pico-8 play session: hold ← + tap ❎, after a click and taps of 🅾, ❎, 🅾+❎, 🅾 in the second before t = 0

[t = 1 s] hold ← ~1s, tap ❎ ~2×
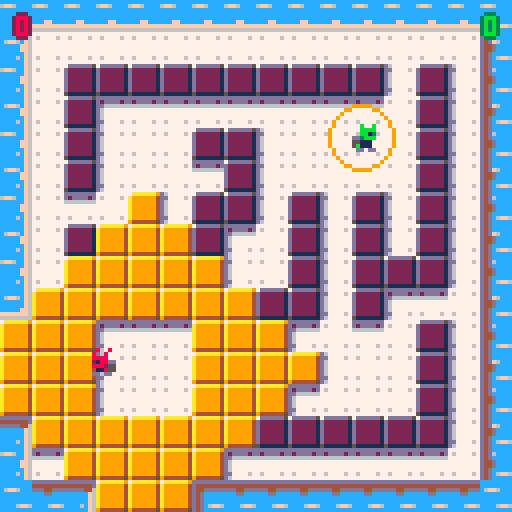
[t = 2 s] hold ← ~2s, tap ❎ ~4×
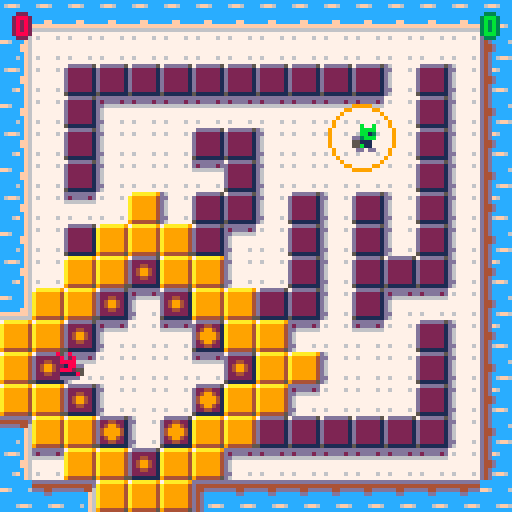
[t = 4 s] hold ← ~4s, tap ❎ ~7×
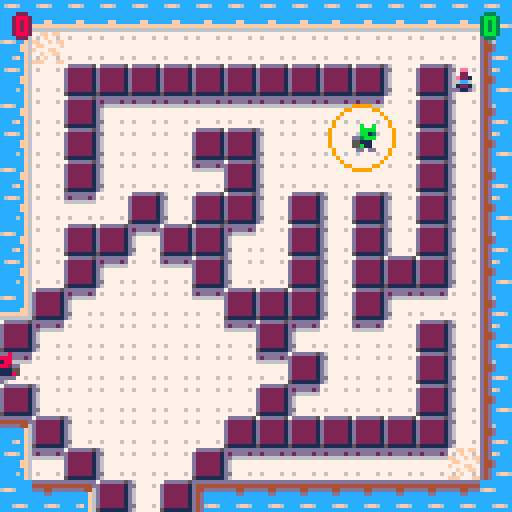
[t = 6 s] hold ← ~6s, tap ❎ ~10×
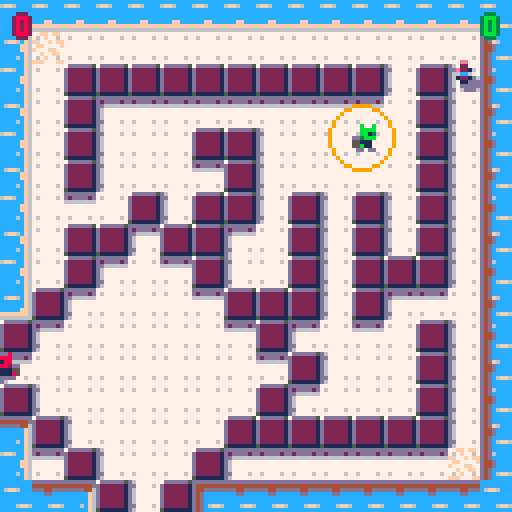
[t = 8 s] hold ← ~8s, tap ❎ ~14×
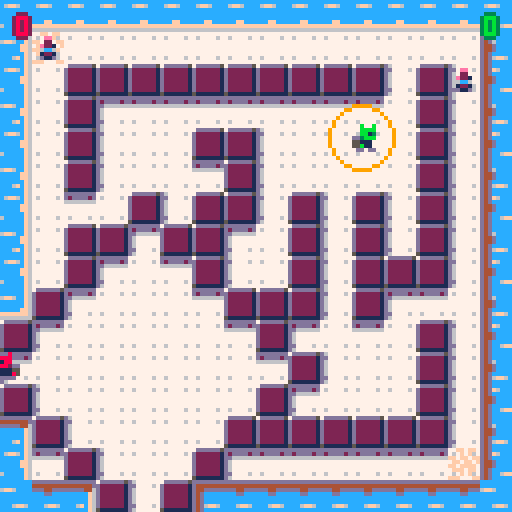

pico-8 cartridge
version 8
__lua__
-- the aggressive botany league
-- v.1.1 - gabrielepala.com

grid={}
defwtr={}
max_actors=128
accel=1.6
cornaccel=0.8
frict=0.2
erosion=300
tfade=60
tred=21
life=30
redpower=8
t=0
tm=0
idlet=0
gmstate=0
gmlvl=0
frtlst={}
sdsp=200
tsd=sdsp
players=2
winner=0
tstart=5 -- timer at the start of the match

nx={0,1,0,-1}
ny={-1,0,1,0}
mx={-1,1,0,0}
my={0,0,-1,1}
nv={2,1,3,0}

function mkactor(k,x,y,d)
	local a={}
	a.kind=k
	a.life=life
	a.x=x a.y=y a.dx=0 a.dy=0
	a.d=d
	a.fr=1 a.f0=0
	if (count(actor)<max_actors) then
		add(actor,a)
	end
	return a
end

function mkplayer(x,y,d)
	pl=mkactor(1,x,y,d)
	pl.id=0 --pl1
	pl.accel=0.5
	pl.frict=frict
	pl.mspd=2
	
	pl.points=0
	pl.crossx=x
	pl.crossy=y
	pl.w=3
	pl.h=3
	pl.offx=-2
	pl.offy=-2
	pl.centerx=1
	pl.centery=1

	-- soft cornering
	pl.cornx= -((8-pl.w-1)/2)
	pl.corny= -((8-pl.h-1)/2)
	pl.corners={{},{},{},{}}

	initplayer(x,y,pl)

	pl.pal={1,2,3,4,5,6,7,8,9,10,11,12,13,14,15}
	return pl
end

function initplayer(x,y,pl)
	pl.x=x*8+1
	pl.y=y*8+1
	pl.d=1
	pl.fr=64
	pl.run=false
	pl.fly=false
	pl.alive=true
	pl.shoot=false
	pl.charge=0
	pl.sd=-1
	pl.f0=0

	updcorners(pl)

	--mkseed(pl.x-1,pl.y-1)
end

function updcorners(pl)
	x=pl.x+pl.cornx
	y=pl.y+pl.corny
	pl.corners[1].x=x
	pl.corners[1].y=y
	pl.corners[1].sld=sld(pl.corners[1].x,pl.corners[1].y)
	pl.corners[2].x=x+7
	pl.corners[2].y=y
	pl.corners[2].sld=sld(pl.corners[2].x,pl.corners[2].y)
	pl.corners[3].x=x+7
	pl.corners[3].y=y+7
	pl.corners[3].sld=sld(pl.corners[3].x,pl.corners[3].y)
	pl.corners[4].x=x
	pl.corners[4].y=y+7
	pl.corners[4].sld=sld(pl.corners[4].x,pl.corners[4].y)
end

function mkseed(x,y)
	if(x==nil and y==nil)then
	n=frtlst[flr(rnd(count(frtlst)))+1]
	if(n!=nil)then
		sd=mkactor(3,n.x*8,n.y*8,0)
		sd.sd=flr(rnd(4))
	end
	else
		sd=mkactor(3,x,y,0)
		sd.sd=flr(rnd(4))
	end
end

function prtcl(x,y,sec,spd,col,th)
	pl=mkactor(4,x,y,0)
	pl.life=sec*30
	pl.spd=spd
	pl.col=col
	pl.dia=1
	if(th==nil)then
		pl.th=1
	else
		pl.th=th
	end
end

function mkripple(rx,ry)
 if #ripples<20 then
	rip={}
	rip.x=rx
	rip.y=ry
	rip.life=12
	rip.spd=0.4
	rip.dia=4
	add(ripples,rip)
 end
end

function updripples(pl)
	for rip in all(ripples) do
	 rip.dia+=rip.spd
	 rip.life-=1
	 if(rip.life<=0)then
	 	del(ripples,rip)
	 end
	end
end

function drawripples()
 for rip in all(ripples) do
 	circ(rip.x,rip.y,rip.dia,7) 
 end
end

function mkwallspawn(x,y,s,d,p)
	pl=mkactor(2,x,y,0)
	pl.tspawn=10
	pl.push=6 --px/fr
	pl.sd=s
	pl.d=d
	pl.pow=p
	if(pl.pow==nil)then pl.pow=7 end
	if(s==3 or s==2)then
		pl.tspawn=1
		pl.push=8
	end
end

function seedtocolor(sd)
	if(sd==0)then return 11 end
	if(sd==1)then return 9 end
	if(sd==2)then return 8 end
	if(sd==3)then return 1 end
end

function gridget(x,y)
	if(x>=0 and x<16 and y>=0 and y<16)then
		bl=grid[x+y*16]
		if(bl!=nil)then
			return bl
		else
			return defwtr
		end
	else
		return defwtr
	end
end

function gridset(x,y,bl)
	if(x>=0 and x<16 and y>=0 and y<16)then
		grid[x+y*16]=bl
	end
end

function sld(x,y)
	if(x<0 or x>127 or y<0 or y>127)then
	return true end
	val=mget(x/8,y/8)
	return fget(val,0)
end

function sldrect(x,y,x1,y1)
	return (sld(x,y)or sld(x1,y)or sld(x,y1)or sld(x1,y1))
end

function mapsld(x,y)
	if(x<0 or x>15 or y<0 or y>15)then
	return true end
	val=mget(x,y)
	return fget(val,0)
end

function wet(x,y)
	if(x<0 or x>127 or y<0 or y>127)then	return true end
	val=mget(x/8,y/8)
	return fget(val,4)
end

function drowning(x,y,x1,y1)
	return (wet(x,y)and wet(x1,y)and wet(x,y1)and wet(x1,y1))
end

function mapwet(x,y)
	if(x<0 or x>15 or y<0 or y>15)then
	return true end
	val=mget(x,y)
	return fget(val,4)
end

function mvplayer(pl)
 if pl.alive then
	-- corners
	updcorners(pl)

	local b=pl.id
	-- diagonal speed reduction
	if(btn(0,b)or btn(1,b))and(btn(2,b)or btn(3,b))then
		diag=0.85
	else
		diag=1
	end
	-- player control
	if (btn(0,b)) then
		pl.dx-=accel*diag 
		pl.d=0
		if ((pl.corners[1].sld)and not(pl.corners[4].sld)) then
			pl.dy+=cornaccel
		elseif (not(pl.corners[1].sld)and(pl.corners[4].sld)) then
			pl.dy-=cornaccel
		end
	end
	if (btn(1,b)) then
		pl.dx+=accel*diag 
		pl.d=1
		if ((pl.corners[2].sld)and not(pl.corners[3].sld)) then
			pl.dy+=cornaccel
		elseif (not(pl.corners[2].sld)and(pl.corners[3].sld)) then
			pl.dy-=cornaccel
		end
	end
  
  -- y movement
	if (btn(2,b)) then
		pl.dy-=accel*diag
		if(abs(pl.dy)>abs(pl.dx))then pl.d=2 end
		if ((pl.corners[1].sld)and not(pl.corners[2].sld)) then
			pl.dx+=cornaccel
		elseif (not(pl.corners[1].sld)and(pl.corners[2].sld)) then
			pl.dx-=cornaccel
		end
	end
	if (btn(3,b)) then
		pl.dy+=accel*diag
		if(abs(pl.dy)>abs(pl.dx))then pl.d=3 end
		if ((pl.corners[4].sld)and not(pl.corners[3].sld)) then
			pl.dx+=cornaccel
		elseif (not(pl.corners[4].sld)and(pl.corners[3].sld)) then
			pl.dx-=cornaccel
		end
	end

	--x collision
	if(sldrect(pl.x+pl.dx,pl.y,pl.x+pl.dx+pl.w,pl.y+pl.h))then
		if(pl.dx>0)then
			i=0
			while(i<8 and sldrect(pl.x+pl.dx-i,pl.y,pl.x+pl.dx+pl.w-i,pl.y+pl.h))do
				i+=1
			end
			pl.x=pl.x+pl.dx-i
			pl.dx=0
		else if(pl.dx<0)then
			i=0
			while(i<8 and sldrect(pl.x+pl.dx+i,pl.y,pl.x+pl.dx+pl.w+i,pl.y+pl.h))do
				i+=1
			end
			pl.x=pl.x+pl.dx+i
			pl.dx=0
			end
		end
	else
		pl.x=pl.x+pl.dx
	end
	
	-- y collision
	if(sldrect(pl.x,pl.y+pl.dy,pl.x+pl.w,pl.y+pl.dy+pl.h))then
		if(pl.dy>0)then
			i=1
			while(i<8 and sldrect(pl.x,pl.y+pl.dy-i,pl.x+pl.w,pl.y+pl.dy+pl.h-i))do
				i+=1
			end
			pl.y=pl.y+pl.dy-i
			pl.dy=0
		else if(pl.dy<0)then
			i=1
			while(i<8 and sldrect(pl.x,pl.y+pl.dy+i,pl.x+pl.w,pl.y+pl.dy+pl.h+i))do
				i+=1
			end
			pl.y=pl.y+pl.dy+i
			pl.dy=0
			end
		end
	else
		pl.y=pl.y+pl.dy
	end
 --squash death--buggy
 if(sld(pl.x,pl.y)and sld(pl.x+pl.w,pl.y+pl.h))then
		pl.alive=false
		sfx(11)
		prtcl(pl.x,pl.y,0.5,2,8,3)
		return
	end
	--max speed
	if(not(pl.fly))then
		if (abs(pl.dx)>pl.mspd) then
			if(pl.dx>0)then pl.dx=pl.mspd 
			else pl.dx=-pl.mspd end
		end
		if (abs(pl.dy)>pl.mspd) then
			if(pl.dy>0)then	pl.dy=pl.mspd
			else pl.dy=-pl.mspd end 
 	end
 end
 
 if(abs(pl.dx+pl.dy)>0.3)then
 	pl.run=true
 	if(t%8==0)then sfx(pl.id,pl.id) end
 else
 	pl.run=false
 end
--friction 
 pl.dx=pl.dx*pl.frict
	pl.dy=pl.dy*pl.frict
	if abs(pl.dx)<0.1 then pl.dx=0 pl.fly=false end
	if abs(pl.dy)<0.1 then pl.dy=0 pl.fly=false end
-- crosshair
	if(pl.d==0)then
		pl.crossx=pl.x+pl.centerx-8 pl.crossy=pl.y+pl.centery
	else if(pl.d==1)then
			pl.crossx=pl.x+pl.centerx+8 pl.crossy=pl.y+pl.centery
		else if(pl.d==2)then
				pl.crossx=pl.x+pl.centerx pl.crossy=pl.y+pl.centery-8
			else
				pl.crossx=pl.x+pl.centerx pl.crossy=pl.y+pl.centery+8
			end
		end
	end

-- plant sd
	if((btn(5,b))and(pl.sd>=0))then
		if(plant_sd(pl,flr(pl.crossx/8),flr(pl.crossy/8),pl.sd,pl.d))then
		pl.sd=-1
		sfx(pl.id+2)
		end
	end
-- brak wall
	if(btnp(4,b))then
		attack(flr(pl.crossx/8),flr(pl.crossy/8))
	end
-- fr direction
	if(pl.d<2)then pl.fr=64
		else 
			if(pl.d==2)then pl.fr=80
		 	else pl.fr=96
			end
		end
	
	if(pl.run)then
	 pl.f0 = (pl.f0+abs(pl.dx+pl.dy))%6
	 pl.fr = pl.fr+4+flr(pl.f0)
 else
	 pl.f0 = (pl.f0+0.2)%4
	 pl.fr=pl.fr+pl.f0
 end
 
 if(drowning(pl.x,pl.y,pl.x+pl.w,pl.y+pl.h))then
 	pl.life-=1
 	if(pl.dx+pl.dy==0)then pl.life-=2 end
 	if rnd(10)<2 then mkripple(pl.x+pl.centerx,pl.y+pl.centery) end
 else
 	pl.life=life
 end
 
 if(pl.life<=0)then 
 	pl.alive=false
 	sfx(11)
 end

end	
end

function plant_sd(pl,x,y,sdtp,d)
	if(sdtp==0)then
		bl=gridget(x,y)
		if(bl.type==2)then
			bl=initsdwall(sdtp,d,7)
			bl.thatch+=30
			bl.tfade+=30
			bl.pow=2
			gridset(x,y,bl)
			return true
		end
	elseif(sdtp==1)then
		x=flr((pl.x+pl.centerx)/8)
		y=flr((pl.y+pl.centery)/8)
		bl=initsdwall(sdtp,d,7)
		bl.thatch+=2
		bl.tfade+=5
		bl.pow=3
		mkwallspawn(x,y-2,sdtp,2,bl.pow)
		mkwallspawn(x,y+2,sdtp,3,bl.pow)
		mkwallspawn(x-2,y,sdtp,0,bl.pow)
		mkwallspawn(x+2,y,sdtp,1,bl.pow)
		return true
	elseif(sdtp==2)then
		bl=gridget(x,y)
		if(bl.type==2)then
			bl=initsdwall(sdtp,d,7)
			bl.pow=redpower
			gridset(x,y,bl)
			return true
		end
	elseif(sdtp==3)then
		bl=gridget(x,y)
		if(bl.type==2)then
			bl=initsdwall(sdtp,d,7)
			if(d>1)then
			mkwallspawn(x+1,y,sdtp,bl.d,bl.pow)
			mkwallspawn(x-1,y,sdtp,bl.d,bl.pow)
			else
			mkwallspawn(x,y+1,sdtp,bl.d,bl.pow)
			mkwallspawn(x,y-1,sdtp,bl.d,bl.pow)
			end
			gridset(x,y,bl)
			return true
		end
	end
end

function attack(x,y)
	bl=gridget(x,y)
	if(bl.type==2)then
		bl.life-=1
		prtcl(x*8+4,y*8+4,0.3,1,15)
		sfx(07)
		if(bl.life<=0)then
			sfx(06)
			prtcl(x*8+4,y*8+4,0.2,3,2,2)
			bl=initground(-1)
			gridset(x,y,bl)
		end
	end
end

function spawnpush(pl,x,y,d,push)
	if(pl.x<8+x*8 and
				pl.x+pl.w>x*8 and
				pl.y<8+y*8 and
				pl.y+pl.h>y*8)then
		if(d==0)then
			pl.dx=-push
		else if(d==1)then
				pl.dx=push
			else if(d==2)then
					pl.dy=-push
				else
					pl.dy=push
				end
			end
		end
		pl.fly=true
	end
end

function mvwallspawn(ws)
	if(ws.tspawn>0)then
		--collisione push
		spawnpush(pl1,ws.x,ws.y,ws.d,ws.push)
		spawnpush(pl2,ws.x,ws.y,ws.d,ws.push)
		spawnpush(pl3,ws.x,ws.y,ws.d,ws.push)
		spawnpush(pl4,ws.x,ws.y,ws.d,ws.push)
		ws.tspawn-=1
	end
	if(ws.tspawn<=0)then
		if(ws.sd<0)then
			gridset(ws.x,ws.y,initwall())
		else if(ws.sd<5)then
				gridset(ws.x,ws.y,initsdwall(ws.sd,ws.d,ws.pow))
			end
		end
		del(actor,ws)
	end
end

function sdcoll(sd,pl)
	if(pl.x+pl.w>=sd.x and pl.x<=sd.x+7
	and pl.y+pl.h>=sd.y and pl.y<=sd.y+7)then
		return true
	else
		return false
	end
end

function mvseed(sd)
	if(not(fget(mget(sd.x/8,sd.y/8),7)))then
		del(actor,sd)
		return
	end
	
	if(sdcoll(sd,pl1))then
		pl1.sd=sd.sd
		prtcl(sd.x+4,sd.y+4,0.2,3,seedtocolor(sd.sd),2)
		del(actor,sd)
		sfx(10)
		return	
	elseif(sdcoll(sd,pl2))then
		pl2.sd=sd.sd
		prtcl(sd.x+4,sd.y+4,0.2,3,seedtocolor(sd.sd))
		prtcl(sd.x+4,sd.y+4,0.3,2,seedtocolor(sd.sd))
		del(actor,sd)
		sfx(10)
		return
	elseif(sdcoll(sd,pl3))then
		pl3.sd=sd.sd
		prtcl(sd.x+4,sd.y+4,0.2,3,seedtocolor(sd.sd))
		prtcl(sd.x+4,sd.y+4,0.3,2,seedtocolor(sd.sd))
		del(actor,sd)
		sfx(10)
		return
	elseif(sdcoll(sd,pl4))then
		pl4.sd=sd.sd
		prtcl(sd.x+4,sd.y+4,0.2,3,seedtocolor(sd.sd))
		prtcl(sd.x+4,sd.y+4,0.3,2,seedtocolor(sd.sd))
		del(actor,sd)
		sfx(10)
		return
	--end
	end
end

function mvprtcl(pl)
	pl.dia+=pl.spd
	pl.life-=1
	if(pl.life<=0)then
		del(actor,pl)
	end
end

function mvactor(pl)
	if(pl.kind==1)then
		mvplayer(pl)
	else 
		if(pl.kind==2)then
			mvwallspawn(pl)
		else 
			if(pl.kind==3)then
				mvseed(pl)
			else if(pl.kind==4)then
					mvprtcl(pl)
				end
			end
		end
	end
end

function initbl()
 bl={}
 bl.timer=0
 bl.type=0
	return bl
end

function initwater()
	bl=initbl()
	bl.type=0
	return bl
end

function initground(timer)
	bl=initbl()
	bl.type=1
	bl.timer=timer
	return bl
end

function initwall()
	bl=initbl()
	bl.type=2
	bl.life=3
	return bl
end

function initsdwall(sd,d,p)
	bl=initbl()
	bl.type=3
	bl.d=d
	bl.thatch=2
	bl.pow=p
	if(bl.pow==nil)then bl.pow=7 end
	if(sd==2)then
		bl.tfade=15
	else
		bl.tfade=tfade+rnd(5)-2
	end
	bl.sdtp=sd
	return bl
end

function draw_ground(x,y,bl)
	fr=49
	if(bl.timer>=0)then
		if(bl.timer<erosion*0.6)then
			fr=fr+2
			if(bl.timer<erosion*0.3)then
				fr=fr+2
			end
		end
	end
	--shadow tiles
	
	if(mapsld(x,y-1))then
		fr-=16 end
	if(mapsld(x-1,y))then
		fr-=1 end
		
	mset(x,y,fr)
end

function draw_water(x,y)
	mset(x,y,(1+(t*0.1)%5)+(y%2)*16)
	n=6
	
	for i=1,4 do
	 if (not(mapwet(x+nx[i],y+ny[i]))) then
	  if (nx[i] != 0) then n += 1+((nx[i]+1)/2) end
	  if (ny[i] != 0) then n += (1+((ny[i]+1)/2)) * 16 end
	 end
	end
	mset(x+16,y,n)
end

function draw_sdwall(x,y,bl)
	fr=12
	if(bl.sdtp==0)then
		fr=12
	elseif(bl.sdtp==1)then
		fr=28
	elseif(bl.sdtp==2)then
		fr=44
	else
		fr=60
	end
	
	if(bl.tfade<tfade*0.18)then
		fr+=1
	 if(bl.tfade<tfade*0.12)then
	  fr+=1
	  if(bl.tfade<tfade*0.06)then
				fr+=1
			end
	 end
	end
	
	mset(x,y,fr)
end

function check_fert(x,y)
	if(mapwet(x,y-1)or mapwet(x+1,y)or mapwet(x,y+1)or mapwet(x-1,y))then
		frt={}
		frt.x=x
		frt.y=y
		add(frtlst,frt)
	end
end

function updmapcell(x,y)
 bl=gridget(x,y)
 if(bl.type==0)then
 	draw_water(x,y)
 else
  if((bl.type==1)or(bl.type==4))then
  	draw_ground(x,y,bl)
  	check_fert(x,y)
  else if(bl.type==2)then
  		fr=11+(16*(4-bl.life))
  		mset(x,y,fr)
  	else if(bl.type==3)then
  			draw_sdwall(x,y,bl)
  		end
  	end
  end
 end
end

function updmap()
	for x=16,31 do
		for y=0,15 do
			mset(x,y,0)
		end
	end
	
	for x=0,15 do
		for y=0,15 do
			updmapcell(x,y)
		end
	end
end

function erode(x,y)
	bl=gridget(x,y)
	if(bl.type==1)then
		if(bl.timer<0)then
			gridset(x,y,initground(erosion))
		end
	else if(bl.type==2 or bl.type==3)then
			gridset(x,y,initground(erosion*2))
		end
	end
end

function makeland(x,y)
	if(mapwet(x,y))then
		if(x>=0 and x<=15 and y>=0 and y<=15)then
			gridset(x,y,initground(erosion))
		end
	end
end

function updground(x,y,bl)
	-- ground sink
	if(bl.timer>0)then
		bl.timer-=1
	else
	if(bl.timer==0)then
		gridset(x,y,initwater())
		
		for dy=-1,1 do
		 for dx=-1,1 do
		  if (dx !=0 or dy !=0) then
		   erode(x+dx,y+dy)
		  end
		 end
		end
	end
	end
end

function greenhatch(x,y,d,pow)
	bl=gridget(x,y)
	p=pow
	if(bl.type<3)then
		if(bl.type<2)then
			p-=1
		end
		bl=initsdwall(0,d)
		bl.pow=p
		gridset(x,y,bl)
	end
end

function updgreen(x,y,bl)
	if(bl.thatch==0 and bl.pow>0)then
		sfx(4)
		for i=1,4 do
		 greenhatch(x+nx[i],y+ny[i],nv[i],bl.pow)
		end
	end
	
	if(bl.tfade<=0)then
	if(bl.pow>0)then
 	gridset(x,y,initground(erosion*2))
 else
 	gridset(x,y,initwall())
 end
 end
end

function updyellow(x,y,bl)
	if(bl.thatch==0 and bl.pow>0)then
		sfx(05)
		--for i=1,4 do
		--	bl2=gridget(x+nx[i],y+ny[i])
		--	if(bl2.type<2)then
		--		mkwallspawn(x+nx[i],y+ny[i],1,nv[i],bl.pow-1)	
		--	end
		--end
		if(bl.d!=1)then
			target=gridget(x-1,y)
			 if target.type<3 then mkwallspawn(x-1,y,1,bl.d,bl.pow-1) end
		end
		if(bl.d!=0)then
			target=gridget(x+1,y)
			if target.type<3 then mkwallspawn(x+1,y,1,bl.d,bl.pow-1) end
		end
		if(bl.d!=3)then
			target=gridget(x,y-1)
			if target.type<3 then mkwallspawn(x,y-1,1,bl.d,bl.pow-1) end
		end
		if(bl.d!=2)then
			target=gridget(x,y+1)
			if target.type<3 then mkwallspawn(x,y+1,1,bl.d,bl.pow-1) end
		end
	end
	
	if(bl.tfade<=0)then
   if(bl.pow==0)then
 	  gridset(x,y,initwall())
   else
 	  gridset(x,y,initground(erosion*2))
   end
  end
end

function updred(x,y,bl)	
	if(bl.thatch==0)then
		bl2=gridget(x+mx[bl.d+1],y+my[bl.d+1])
		if(bl2.type==2 or bl.pow>0)then
			mkwallspawn(x+mx[bl.d+1],y+my[bl.d+1],2,bl.d,bl.pow-1)
		end
		sfx(05)	
	end
	
	if(bl.tfade<=0)then
	 bl2=gridget(x+mx[bl.d+1],y+my[bl.d+1])
		if(bl2.type<2)then
			for i=-2,2 do
			for j=-2,2 do
				mkwallspawn(x+i,y+j,5,bl.d)
			end
			end
		end	
	 for i=1,4 do
		if(bl.d>1)then
			mkwallspawn(x+i,y,5,1)
			mkwallspawn(x-i,y,5,0)
		else
			mkwallspawn(x,y+i,5,3)
			mkwallspawn(x,y-i,5,2)
		end
		end
		gridset(x,y,initground(erosion*2))
		prtcl(x*8+4,y*8+4,0.5,3,7)
		sfx(06)
	end
end

function updblue(x,y,bl)
	if(bl.thatch==0 and bl.pow>0)then
		sfx(15)
		mkwallspawn(x+mx[bl.d+1],y+my[bl.d+1],3,bl.d,bl.pow-1)
	end
	
	if(bl.tfade<=0)then
		if(bl.pow<=0)then
			gridset(x,y,initwall())
		else	
 		gridset(x,y,initground(erosion*2))
 	end
 end
end

function updsdwall(x,y,bl)
 bl.thatch-=1
 bl.tfade-=1
 
 if(bl.sdtp==0)then
 	updgreen(x,y,bl)
 else if(bl.sdtp==1)then
 		updyellow(x,y,bl)
 	else if(bl.sdtp==2)then
 			updred(x,y,bl)
 		else
 			updblue(x,y,bl)
 		end
 	end
 end
end

function updbl(x,y)
	bl=gridget(x,y)
	if(bl.type==1)then
	 updground(x,y,bl)
	else if(bl.type==3)then
			updsdwall(x,y,bl)
		end
	end
end

function updgrid()
	reset_fert()
	for x=0,15 do
		for y=0,15 do
			updbl(x,y)
		end
	end
	
	updmap()
end

function reset_fert()
	for item in all(frtlst) do
		del(frtlst,item)
	end
end

function printstroke(text,x,y,col,strokecol)
 if not strokecol then strokecol=1 end
 for i=1,4 do
	print(text,x+nx[i],y+ny[i],strokecol)
 end
 print(text,x,y,col)
end

function startgame(lvl)
 reset_fert()
	
	for i in all(actor) do
	if(i.kind==2 or i.kind==3 or i.kind==4)then
	del(actor,i)
	end
	end
	
	initgrid(lvl)

	randomseed=flr(rnd(4))
	pl1.sd=randomseed
	pl2.sd=randomseed
	if players>2 then pl3.sd=randomseed end
	if players>3 then pl4.sd=randomseed end

	if players==3 then sdsp=sdsp*0.90
	elseif players==4 then sdsp=sdsp*0.75 end

	tstart=5

	updgrid()
	
	gmstate=1
	--sfx(9)
end

function initgrid(lvl)
	grid={}
	for x=0,15 do
		for y=0,15 do
			initgridcell(x,y,lvl)
		end
	end
	
	updmap()
end

function initgridcell(x,y,lvl)
	val=sget(x+(lvl*16),y+96)
	bl={}
	if(val==12)then
		--water
		bl=initwater()
	else if(val==7)then
			--ground
			bl=initground(-1)
			else if(val==15)then
				--breaking ground
				bl=initground(erosion)
				else if(val==2)then
						--wall
						bl=initwall(0)
					else
				 	--players
				 	if(val==8)then
							initplayer(x,y,pl1)
						else if(val==11)then
								initplayer(x,y,pl2)
							else if(val==9)and(players>=3)then
								initplayer(x,y,pl3)
							 else if(val==14)and(players>=4)then
								initplayer(x,y,pl4)
							  end
							 end
							end
						end
						bl=initground(-1)
					end
				end			
			end
	end
	
	gridset(x,y,bl)
	
end

function _init()
	t=0
	gmstate=0
	actor={}
	defwtr=initwater()

	ripples={}
		
	pl1=mkplayer(64,96,1)
	pl2=mkplayer(64,32,1)
	pl2.id=1
	pl2.pal={1,3,3,4,5,6,7,11,9,10,11,12,13,14,15}
	pl3=mkplayer(64,32,1)
	pl3.id=2
	pl3.pal={1,4,3,4,5,6,7,9,9,10,11,12,13,14,15}
	pl4=mkplayer(64,32,1)
	pl4.id=3
	pl4.pal={1,13,3,4,5,6,7,14,9,10,11,12,13,14,15}
end

function _update() 
 if(gmstate==1)then
	if(tstart<0)then
	 foreach(actor,mvactor)
	 updripples()
	 updgrid()
		tsd-=1
		if(pl1.sd<0)then
			tsd-=1
		end
		
		if(pl2.sd<0)then
			tsd-=1
		end
		
		if(tsd<=0)then
			mkseed()
			tsd=sdsp
		end

	 plcount=0

	 if(pl1.alive)then plcount+=1 end
	 if(pl2.alive)then plcount+=1 end
	 if(pl3.alive)then plcount+=1 end
	 if(pl4.alive)then plcount+=1 end

	 if plcount <= 1 then
	 	if(pl1.alive)then
	 		pl1.points+=1
	 		winner=1
	  elseif(pl2.alive)then
	  	pl2.points+=1
	  	winner=2
	  elseif(pl3.alive)then
	  	pl3.points+=1
	  	winner=3
	  elseif(pl4.alive)then
	  	pl4.points+=1
	  	winner=4
	  end

	  gmstate=2
	 	idlet=30
	 end
	 
	else
		tstart-=1
		if(tstart<0) sfx(17)
	end
	t+=1

 else if(gmstate==0)then
 	tm+=1
 	if(btnp(4) or btnp(5))then
 		startgame(0)
 	elseif(btnp(0))then
 		if players>2  then players-=1 end
 	elseif(btnp(1))then
 		if players<4  then players+=1 end
 	end

 else if(gmstate==2)then
 	idlet-=1
 	if(btnp()>0 and idlet<0)then
 		gmlvl=(gmlvl+1)%4
 		startgame(gmlvl)
 	end
 end
 end
 end
end

function draw_actor(pl)
 if(pl.kind==1)then
  if (pl.pal ~= nil) then
   for i=1,15 do
    pal(i, pl.pal[i])
   end
  end
	
	if(not(pl.alive))then
		pl.fr=112
	end
	
	spr(pl.fr,pl.x+pl.offx,pl.y+pl.offy,1,1,pl.d<1)

	pal()
	
	if(pl.sd>=0)and(pl.alive)then
		cx=pl.x+pl.centerx
		cy=pl.y+pl.centery
		circ(cx,cy,7,7)
		circ(cx,cy,8,seedtocolor(pl.sd))
	end
	

	-- player debug
	--rect(pl.x,pl.y,pl.x+pl.w,pl.y+pl.h,0)
	--pset(pl.crossx,pl.crossy,0)
	
	--pset(pl.corners[1].x,pl.corners[1].y,0)
	--pset(pl.corners[2].x,pl.corners[2].y,0)
	--pset(pl.corners[3].x,pl.corners[3].y,0)
	--pset(pl.corners[4].x,pl.corners[4].y,0)

 else if(pl.kind==3)then
 	spr(114+((t*0.2)+pl.sd)%8,pl.x,pl.y-1)
 else if(pl.kind==4)then
		circ(pl.x,pl.y,pl.dia,pl.col) 
		circ(pl.x,pl.y,pl.dia-0.5,pl.col)
		if(pl.th>1)then
			circ(pl.x,pl.y,pl.dia-1,pl.col)
			circ(pl.x,pl.y,pl.dia-1.5,pl.col)
			if(pl.th>2)then
				circ(pl.x,pl.y,pl.dia-2,pl.col)
				circ(pl.x,pl.y,pl.dia-2.5,pl.col)
				end
		end
	end
 end
 end
end

function _draw()
	mapdraw(0,0,0,0,16,16)
	drawripples()
	mapdraw(16,0,0,0,16,16)
	foreach(actor,draw_actor)
	printstroke(pl1.points,4,4,8,2)
	printstroke(pl2.points,121,4,11,3)
	if(players>=3) printstroke(pl3.points,4,120,9,4)
	if(players>=4) printstroke(pl4.points,121,120,14,2)
	if(gmstate==0)then
		for i=0,15 do
		for j=0,15 do
			spr((1+(tm*0.1)%5)+(j%2)*16,i*8,j*8)
		end
		end
		rectfill(0,18,128,72,15)
		rectfill(0,19,128,71,13)
		rectfill(0,21,128,69,5)
		sspr(0,64,64,32,32,16)
		sspr(64,64,64,32,30,40)
		sspr(0,88,16,8,54,12)
	end

	if((gmstate==0 or gmstate==2)and idlet<=0)then
	 printstroke("press ❎ button to start",16,90,15)
		if gmstate==0 then
		 printstroke("⬅️ "..players.." players ➡️",34,82,15)
		elseif gmstate==2 then
			if winner==1 then printstroke("red player wins!",32,82,8,2)
			elseif winner==2 then printstroke("green player wins!",28,82,11,3)
			elseif winner==3 then printstroke("yellow player wins!",26,82,9,4)
			elseif winner==4 then printstroke("pink player wins!",30,82,14,2) end
		end
	end
end
__gfx__
00000000cccccccccccccccccccccccccccccccccccccccc00000000d4d0000000000cf6d4d00cf6000000007dddddd57666666b7dd66dd57dddddd57dddddd5
000000006ff6ccccc6ff6ccccc6ff6ccc6ff6cccc6ff6ccc00000000d4d0000000000cf6d4d00cf600000000d22222216bbbbbb3d3bbbb31d2233221d2222221
00000000cccccccccccccccccccccccccccccccccccccccc00000000d4d0000000000cf6d4d00cf600000000d22222216bbbbbb3dbbbbbb1d23bb321d2233221
00000000cccccccccccccccccccccccccccccccccccccccc00000000d44d00000000cff6d4d00cf600000000d22222216bbbbbb36bbbbbb3d3bbbb31d23bb321
00000000cccccccccccccccccccccccccccccccccccccccc00000000d44d00000000cff6d4d00cf600000000d22222216bbbbbb36bbbbbb3d3bbbb31d23bb321
00000000cccccccccccccccccccccccccccccccccccccccc00000000d4d0000000000cf6d4d00cf600000000d22222216bbbbbb3dbbbbbb1d23bb321d2233221
00000000cccc6ff66cccc6ffcccc6ff6ccc6ff6ccccc6ff600000000d4d0000000000cf6d4d00cf600000000d22222216bbbbbb3d3bbbb31d2233221d2222221
00000000cccccccccccccccccccccccccccccccccccccccc00000000d4d0000000000cf6d4d00cf60000000051111111b3333331511331115111111151111111
ddddddddccccccccccccccccccccccccccccccccccccccccdddddddddddddddddddddddddddddddd7dddddd57dddddd57aaaaaa97dd66dd57dddddd57dddddd5
55555555cccccccccccccccccccccccccccccccccccccccc44444444d44444444444444dd444444d52222221d2222221a9999994d4999941d2244221d2222221
11111111c6ff6ccc6ff6cccc6ff6ccccff6cccc66ff6ccccddd44dddd44dddddddddd446d4dddd4671522512d2222221a9999994d9999991d2499421d2244221
0dd00dd0cccccccccccccccccccccccccccccccccccccccc000dd000d4d0000000000cf6d4d00cf6ddd522d1d2222221a999999469999994d4999941d2499421
d00dd00dcccccccccccccccccccccccccccccccccccccccc00000000d4d0000000000cf6d4d00cf6d22d2221d2222221a999999469999994d4999941d2499421
0d000d00cccccccccccccccccccccccccccccccccccccccc00000000d4d0000000000cf6d4d00cf6d2221221d2222221a9999994d9999991d2499421d2244221
000d000dcccc6ff6ccc6ff6ccccc6ff6cccc6ff6ccc6ff6c00000000d4d0000000000cf6d4d00cf6d221d221d2222221a9999994d4999941d2244221d2222221
00000000cccccccccccccccccccccccccccccccccccccccc00000000d4d0000000000cf6d4d00cf6511121115111111194444445511441115111111151111111
dddddddddddddddddddddddddddddddddddddddddddddddd00000000d4d0000000000cf6d4d00cf6000000007dddddd5feeeeee87dd66dd57dddddd57dddddd5
d2dddd2dd2dddd2dd2dddd2dd2dddd2dd2dddd2dd2dddd2d00000000d4d0000000000cf6d4d00cf60000000052222221e8888882d2888821d2255221d2222221
dd66666666666666dd66666666666666dd4644666446444600000000d4d0000000000cf6d4d00cf60000000071122212e8888882d8888881d2588521d2255221
d677777777777777d6f777f77ff7777fd4f7fff77ffff7ff00000000d4d0000000000cf6d4d00cf600000000ddd121d1e888888268888882d5888851d2588521
d677777777777777d67f77777777ff77d67fff7ff7f7ff77000cc000d4d0000000000cf6d4d00cf600000000d22d1d21e888888268888882d5888851d2588521
d677777777777777d6777ff777777777d4ff7ff77fffff7fcccffcccd44ccccccccccff6d4dcccf600000000d2221d21e8888882d8888881d2588521d2255221
dd77776776777767dd77776776777767ddf7f767f67f7f67ffffffffd44ffffffffffff6d44ffff600000000d221d221e8888882d2888821d2255221d2222221
d677777777777777d67f7777777ff777d47f7f7777fff7f766666666dd66666666666666dd666666000000005111211182222221511221115111111151111111
d677777777777777d677777777ff7ff7d6f77f7777ff7ff7dddddddddddddddddddddddddddddddd00000000f7ddddd47dddddd57dd66dd57dddddd57dddddd5
dd77776776777767dd7ff767767f7767dd7ff767767f7f6744444444d44444444444444dd444444d0000000075d22251d1111112d5111151d2255221d2222221
d677777777777777d6777777ff77f7ffd4ff7f77ff7ff7ffddddddddd4dddddddddddd46d4dddd4600000000d11d2d1dd1111112d1111111d2511521d2255221
d677777777777777d677ff777ff7777fd67fff7f7ff7ff7f00000000d4d0000000000cf6d4d00cf60000000045d1d175d111111261111112d5111151d2511521
d677777777777777d6f777f7f777ff77d4f7f7f7ff7ffff700000000d4d0000000000cf6d4d00cf6000000007d2d17d1d111111261111112d5111151d2511521
d677777777777777d677777777f77ff7d4ff7f777fff7ff7ccccccccd4dcccccccccccf6d4dcccf600000000d2221d21d1111112d1111111d2511521d2255221
dd77776776777767dd7ff767767f7767ddfff767767f7f67ffffffffd44ffffffffffff6d44ffff60000000051217221d1111112d5111151d2255221d2222221
d677777777777777d67f7777fff777ffd67f7f77fff777ff66666666dd66666666666666dd666666000000004511211452222222511221115111111151111111
00008008000800800080080000080080008008000088028000800800008008000088028000800800000000000000000000000000000000000000000000500000
00080080000888800008008000088880008888000008888000080080008888000008888000080080000000000000000000000000000000000000000000052200
00088880000881200008888000088120008812000dd8812000088880008812000dd8812000088880000000000000000000000000000000000000000000222880
0dd881200dd288800dd881200dd288800d2888000881888000d881200d2888000551888000d88120000000000000000000000000000000000000000000228180
05528880055111000552888005511100055112000511000000558880055110000511180000558880000000000000000000000000000000000000000000228880
05811100058111000558110005581100058110005511dd000081100005518000dd11550000518000000000000000000000000000000000000000000008022200
00dd0dd000dd0dd000dd0dd000dd0dd00005d000000000000051d000000d50000000000000d15000000000000000000000000000000000000000000000550110
00000000000000000000000000000000000000000000000000000000000000000000000000000000000000000000000000000000000000000000000000000000
08000800800008000080008000800008008008008800088000000000008008000880008800000000000000000000000000000000000000000000000005000050
80088800088888800088800808888880080000800888888008000080080000800888888008000080000000000000000000000000000000000000000005222250
8882220002dddd200022288802dddd20088888800222222008000080088888800222222008000080000000000000000000000000000000000000000002222220
22dddd20025dd52002dddd22025dd52002dddd2082dddd2008dddd8002dddd2002dddd2808dddd80000000000000000000000000000000000000000008222280
225dd52002555520025dd52202555520025dd520005dd520825dd520025dd520025dd500025dd528000000000000000000000000000000000000000002222220
08555580081551800855558008155180805555280055550802555528825555088055550082555520000000000000000000000000000000000000000080522508
05d00d5005d00d5005d00d5005d00d5000d005500d0000000015515005500d00000000d005155100000000000000000000000000000000000000000000100100
000000000000000000000000000000000d0000000000000005d00500000000d00000000000500d50000000000000000000000000000000000000000000000000
08000800800008000080008000800008008008008800088000000000008008000880008800000000000000000000000000000000000000000000000005000050
80088800088888800088800808888880080000800888888008000080080000800888888008000080000000000000000000000000000000000000000005222250
88821800081221800081288808122180088888800812218008000080088888800812218008000080000000000000000000000000000000000000000002888820
81288000008888000008821800888800081221808288882008888880081221800288882808888880000000000000000000000000000000000000000008188180
08811180081111000811188000111180008888000011110888122180008888008011110008122188000000000000000000000000000000000000000002888820
021111000011118000111120081111008211112000d00500028888280211112800500d0082888820000000000000000000000000000000000000000080222208
0dd00dd00dd00dd00dd00dd00dd00dd000d005500d0000000011110005500d00000000d000111100000000000000000000000000000000000000000000100100
000000000000000000000000000000000d000000000000000dd00500000000d00000000000500dd0000000000000000000000000000000000000000000000000
009aa9000000000000000000000ee000000ee000000ee00000000000000000000000000000000000000000000000000000000000008008000008208200000000
0900009000000000000ee000000220000002200000022000000ee000000000000000000000000000000000000000000000800800008888000000888800820820
0c9aa9c0000000000002200000e2210000e2210000e2210000022000000ee000000ee000000ee000000000000000000000888800008881000000888100088880
c7cccc7c0000000000e22100006cc600006cc6000022210000e22100000220000002200000022000000000000000000000888100000888000088188800088810
c777777c00000000006cc600001221d6001221d6001221d6006cc60000e2210000e2210000e22100000000000000000000088800002112000001100000008880
c787787c00000000001221d000011ddd00011ddd00011ddd001221d0006cc600006cc600006cc600000000000000000000012000080110000221188000002100
0c7777c00000000000d11dd0000ddddd000ddddd000ddddd00d11dd0001221600012216000122160000000000000000000111200002188000000000000018100
00cccc0000000000006ddd600006ddd60006ddd60006ddd6006ddd6000d11d6000d11d6000d11d60000000000000000000208000020000000000000000020800
000000000000000000000000000000000000000000000000000000000000000000ffffffffffffdfdfffffffffffffddfffdfffffffdfffffffffffdddfffff0
00000000000000000000000000000000000000000000000000000000000000000f7777777777777777777777777777777777777777777777777777777777777f
00000000000000000000000000000000000000000000000000000000000000000f7773355536777335555655555555555673335673336777735557767735577f
00011000011110011111111100111110111100111111111111111111111111000f777655d65567355d6555d6d35555d66735555566553677355d56777735d77f
001dd1001dddd11dddd1dddd11ddddd1dddd11dddd1d7a627211d72dddddd1000d67773567555655567355677d355d777755d655d6355576355d65777355677f
01d7a511d7a665d7a6657a665d7a666577a65d77a6525a557211d7277a6671000f77735567355d355673556777355677755567553655557735566577755d777d
1d72565d722562722562622565622225722575722572d7257211da27222221000f77735567555d3556735567773556777555673556355567355675677556777f
1d72562d721d62721d62721d6572111da21d65a21d62d72d6211d62a211111000f77735567555d3556735567773556777355675556355d57355676573556777f
1d72562d721d62721d62621d6572101d621d65621d62d62d7211d627210000000f66735567355d35567555677735567773556735563556573556765735d7777f
1d721565a21d62a21d62621d65621015621115621111d72d7211d72a210000000f7773556735563556735567775556767355673556355656555677563567777f
1da21565721122721122621d65621001562101562101d62da211d626210000000f7773556735675556735567775556777355673556555656355677655567776d
1d721d6562101d62101d621d65721001565d11565d11d72d6211d626210000000f777555d5567735567555677755567775556735565556d5555677655d77767f
1d621d6572101da2101d621d656210001567d11567d1d62d621d75d6210000000f7775556653675556735567773556777355d55556555665555677735677777f
1da21d65a2111d72111d621d75621000015575115575d62d621d72d6210000000f7773556755365556755567775556777355663556355675555677355677777f
1d621d65621dd5621dd565d72d65d100001562101562d62d621d62d65d1000000f77735567555d555675556767555677735567555635567555567755d777777f
1d621d6562177562177566765d667111111d72101d72d625621d62d6671000000d67755567355d555675556777355677755567355655567d555677556777777f
1d6677656212a562126562257562211d721d65721d62d62562d751d6221000000f77755567355d3556735567773556777555675556555676555673556777777f
1d622565621d65621d65621d6562101d621d65621d62d621565621d6210000000f777655d73556555673556777355677735567555d555777555d735d7777667f
1d621d65621d65621d65621d6562101d621d65621d62d621565621d6210000000f7775555555676555555677755555775555675555556766d55555f67677777f
1d621d65621d65621d65621d65651115651d65651d62d621d6751156511110000f77776dddd67776666667777766666776dd6776ddd6777776dddd677677777f
1d621d6256dd6256dd65621d62565d11565d62565d62d621d662101565dd10000f7777777777777777777777777777777777777777777777777777777777777f
1d621d62156672156675621d621567101567721567725651d62100015667100000ffffffdfddfffffffffdddfddffffffffffffffffffffdddfffffffdfffff0
1d721d72115222112225721d7211521001522101522d776252100000152210000001111100011111111111101111100001111111111100011111111111111000
11111111101111101111111111101110001110001111111111000000011110000001d7210001d7a6666662101d7510001d777a6657210001d727a66666651000
0000000000000000cccccccc00000000000000000000000000000000000000000001d7210001d72111111111d7572101d721111117210001d727211111111000
0222222112122220cccccccc00000000000000000000000000000000000000000001da210001da2111000001da5a211da21000001a210001da2a211100000000
27aaaa722727aaa2ffffffff00000000000000000000000000000000000000000001d7210001d7a62100001d751d721d7210011117210001d727a65100000000
122a22a22a2a2221dddddddd00000000000000000000000000000000000000000001d6210001d6211100001d621d621d621001d656210001d626211100000000
1129229999299211dddddddd00000000000000000000000000000000000000000001da210001da20000001da2111da2da51001d65a510001da2a210000000000
11292292292922215555555500000000000000000000000000000000000000000001d6511111d651111111d666666621d65111562565111d65d6511111111000
112822822828888255555555000000000000000000000000000000000000000000015666666656666666656211111d621d6666662156666651d6666666651000
01121121121222205555555500000000000000000000000000000000000000000001111111111111111111110000011101111111101111111011111111111000
cccccccccccccccccccccccccccccccccccccccccccccccccccccccccccccccccccccccccccccccccccccccccccccccccccccccccccccccccccccccccccccccc
cf7777777777777cccccccccccccccccccc7777777777cccccccccc22ccccccccf7777777777777cccccccccccccccccccc7777777777cccccccccc22ccccccc
c72222222222727ccccccc7777cccccccc772227722277ccccccccccccccccccc72222222222727ccccccc7777cccccccc772227722277cccccccccccccccccc
c72777777777727cccc77777b7777cccc77227777772277ccc7772c7bfff77ccc72777777777727cccc7777777777cccc77227777772277ccc7772c77fff77cc
c7279722777b727cccc7227777227cccc72277777777227ccc7972c77ccc77ccc7272227777b727cccc7227777227cccc72277777777227ccc7772c77ccc77cc
c72777727777727cccc72cc77cc27cccc7277e7227b7727ccc2777c77ccc77ccc72727777777727cccc72cc77cc27cccc72777777777727ccc2777cccccc77cc
c77727227272727ccc777cc77cc777ccc72777777777727ccc777777cccc77ccc77727227277727cccc72cc77cc27cccc72777777777727ccc7777cccccc77cc
c72227277272727ccc7e7772277777ccc777727ff727777ccc77777ccc2777ccc72227277277727cccc72c2222c27cccc777777ff777777ccc7777cccc2777cc
c72727277272227ccc777772277797ccc777727ff727777ccc7772ccc77777ccc72777277272227cccc72cc77cc27cccc777777ff777777ccc7772cccc7777cc
c72727272272777ccc777cc77cc777ccc72777777777727ccc77cccc777772ccc72777272272777cccc72cc77cc27cccc72777777777727ccc77cccccc7772cc
c72777772777727cccc72cc77cc27cccc72778722797727ccc77ccc77c7777ccc72777777772727cccc7227777227cccc72777777777727ccc77cccccc7777cc
c7278777227e727cccc7227777227cccc72277777777227ccc77ccc77c27e7ccc72787777222727cccc7777777777cccc72277777777227ccc77ccc77c2777cc
c72777777777727cccc7777877777cccc77227777772277ccc77fff87c2777ccc72777777777727ccccccc7777ccccccc77227777772277ccc77fff77c2777cc
c72722222222227ccccccc7777cccccccc772227722277ccccccccccccccccccc72722222222227ccccccccccccccccccc772227722277cccccccccccccccccc
c7777777777777fcccccccccccccccccccc7777777777cccccccccc22cccccccc7777777777777fcccccccccccccccccccc7777777777cccccccccc22ccccccc
cccccccccccccccccccccccccccccccccccccccccccccccccccccccccccccccccccccccccccccccccccccccccccccccccccccccccccccccccccccccccccccccc
00000000000000000000000000000000000000000000000000000000000000000000000000000000000000000000000000000000000000000000000000000000
00000000000000000000000000000000000000000000000000000000000000000000000000000000000000000000000000000000000000000000000000000000
00000000000000000000000000000000000000000000000000000000000000000000000000000000000000000000000000000000000000000000000000000000
0000000aaa0000000000000000000000000000000000000000000000000000000000000000000000000000000000000000000000000000000000000000000000
000000aaaaa000000000000000000000000000000000000000000000000000000000000000000000000000000000000000000000000000000000000000000000
00000aaaaaa900000000000000000000000000000000000000000000000000000000000000000000000000000000000000000000000000000000000000000000
000088aaaa9990000000000000000000000000000000000000000000000000000000000000000000000000000000000000000000000000000000000000000000
0008888ccc9999000000000000000000000000000000000000000000000000000000000000000000000000000000000000000000000000000000000000000000
0008888ccc9999000000000000000000000000000000000000000000000000000000000000000000000000000000000000000000000000000000000000000000
0008888ccc9999000000000000000000000000000000000000000000000000000000000000000000000000000000000000000000000000000000000000000000
0000888bbbb990000000000000000000000000000000000000000000000000000000000000000000000000000000000000000000000000000000000000000000
000008bbbbbb00000000000000000000000000000000000000000000000000000000000000000000000000000000000000000000000000000000000000000000
000000bbbbb000000000000000000000000000000000000000000000000000000000000000000000000000000000000000000000000000000000000000000000
0000000bbb0000000000000000000000000000000000000000000000000000000000000000000000000000000000000000000000000000000000000000000000
00000000000000000000000000000000000000000000000000000000000000000000000000000000000000000000000000000000000000000000000000000000
00000000000000000000000000000000000000000000000000000000000000000000000000000000000000000000000000000000000000000000000000000000
__gff__
0010101010101010101010010101010110101010101010101010100101010101808080808080000000001001010101018080808080800000000010010101010100000000000000000000000000000000000000000000000000000000000000000000000000000000000000000000000000000000000000000000000000000000
0000000000000000000000000000000000000000000000000000000000000000000000000000000000000000000000000000000000000000000000000000000000000000000000000000000000000000000000000000000000000000000000000000000000000000000000000000000000000000000000000000000000000000
__map__
0000000000000000000000000000000000000000000000000000000000000000000000000000000000000000000000000000000000000000000000000000000000000000000000000000000000000000000000000000000000000000000000000000000000000000000000000000000000000000000000000000000000000000
0000000000000000000000000000000000000000000000000000000000000000000000000000000000000000000000000000000000000000000000000000000000000000000000000000000000000000000000000000000000000000000000000000000000000000000000000000000000000000000000000000000000000000
0000000000000000000000000000000000000000000000000000000000000000000000000000000000000000000000000000000000000000000000000000000000000000000000000000000000000000000000000000000000000000000000000000000000000000000000000000000000000000000000000000000000000000
0000000000000000000000000000000000000000000000000000000000000000000000000000000000000000000000000000000000000000000000000000000000000000000000000000000000000000000000000000000000000000000000000000000000000000000000000000000000000000000000000000000000000000
0000000000000000000000000000000000000000000000000000000000000000000000000000000000000000000000000000000000000000000000000000000000000000000000000000000000000000000000000000000000000000000000000000000000000000000000000000000000000000000000000000000000000000
0000000000000000000000000000000000000000000000000000000000000000000000000000000000000000000000000000000000000000000000000000000000000000000000000000000000000000000000000000000000000000000000000000000000000000000000000000000000000000000000000000000000000000
0000000000000000000000000000002a00000000000000000000000000000000000000000000000000000000000000000000000000000000000000000000000000000000000000000000000000000000000000000000000000000000000000000000000000000000000000000000000000000000000000000000000000000000
3a00000000000000000000000000002a00000000000000000000000000000000000000000000000000000000000000000000000000000000000000000000000000000000000000000000000000000000000000000000000000000000000000000000000000000000000000000000000000000000000000000000000000000000
3a00000000000000000000000000002a00000000000000000000000000000000000000000000000000000000000000000000000000000000000000000000000000000000000000000000000000000000000000000000000000000000000000000000000000000000000000000000000000000000000000000000000000000000
3a00000000000000000000000000002a00000000000000000000000000000000000000000000000000000000000000000000000000000000000000000000000000000000000000000000000000000000000000000000000000000000000000000000000000000000000000000000000000000000000000000000000000000000
3a00000000000000000000000000002a00000000000000000000000000000000000000000000000000000000000000000000000000000000000000000000000000000000000000000000000000000000000000000000000000000000000000000000000000000000000000000000000000000000000000000000000000000000
3a00000000000000000000000000002a00000000000000000000000000000000000000000000000000000000000000000000000000000000000000000000000000000000000000000000000000000000000000000000000000000000000000000000000000000000000000000000000000000000000000000000000000000000
0000000000000000000000000000002a00000000000000000000000000000000000000000000000000000000000000000000000000000000000000000000000000000000000000000000000000000000000000000000000000000000000000000000000000000000000000000000000000000000000000000000000000000000
0000000000000000000000000000002a00000000000000000000000000000000000000000000000000000000000000000000000000000000000000000000000000000000000000000000000000000000000000000000000000000000000000000000000000000000000000000000000000000000000000000000000000000000
0000000000000000000000000000002a00000000000000000000000000000000000000000000000000000000000000000000000000000000000000000000000000000000000000000000000000000000000000000000000000000000000000000000000000000000000000000000000000000000000000000000000000000000
0000000000000000000000000000000000000000000000000000000000000000000000000000000000000000000000000000000000000000000000000000000000000000000000000000000000000000000000000000000000000000000000000000000000000000000000000000000000000000000000000000000000000000
0101010101040405050505050404040100000000000000000000000000000000000000000000000000000000000000000000000000000000000000000000000000000000000000000000000000000000000000000000000000000000000000000000000000000000000000000000000000000000000000000000000000000000
1111111111111103050505111104111100000000000000000000000000000000000000000000000000000000000000000000000000000000000000000000000000000000000000000000000000000000000000000000000000000000000000000000000000000000000000000000000000000000000000000000000000000000
0112120101010505050505010104040100000000000000000000000000000000000000000000000000000000000000000000000000000000000000000000000000000000000000000000000000000000000000000000000000000000000000000000000000000000000000000000000000000000000000000000000000000000
1112111112051111030303111104041100000000000000000000000000000000000000000000000000000000000000000000000000000000000000000000000000000000000000000000000000000000000000000000000000000000000000000000000000000000000000000000000000000000000000000000000000000000
0101010101121201010103030104010100000000000000000000000000000000000000000000000000000000000000000000000000000000000000000000000000000000000000000000000000000000000000000000000000000000000000000000000000000000000000000000000000000000000000000000000000000000
0111110311111111111111030304121200000000000000000000000000000000000000000000000000000000000000000000000000000000000000000000000000000000000000000000000000000000000000000000000000000000000000000000000000000000000000000000000000000000000000000000000000000000
0101030301010101010404030312120100000000000000000000000000000000000000000000000000000000000000000000000000000000000000000000000000000000000000000000000000000000000000000000000000000000000000000000000000000000000000000000000000000000000000000000000000000000
1111110404040404040404041212120100000000000000000000000000000000000000000000000000000000000000000000000000000000000000000000000000000000000000000000000000000000000000000000000000000000000000000000000000000000000000000000000000000000000000000000000000000000
0101010404010101010101011201011200000000000000000000000000000000000000000000000000000000000000000000000000000000000000000000000000000000000000000000000000000000000000000000000000000000000000000000000000000000000000000000000000000000000000000000000000000000
1111110404040404041111031111110100000000000000000000000000000000000000000000000000000000000000000000000000000000000000000000000000000000000000000000000000000000000000000000000000000000000000000000000000000000000000000000000000000000000000000000000000000000
0501050412120401040505050111111100000000000000000000000000000000000000000000000000000000000000000000000000000000000000000000000000000000000000000000000000000000000000000000000000000000000000000000000000000000000000000000000000000000000000000000000000000000
0505111212041204040403051101010100000000000000000000000000000000000000000000000000000000000000000000000000000000000000000000000000000000000000000000000000000000000000000000000000000000000000000000000000000000000000000000000000000000000000000000000000000000
0501040401011212040411111111111100000000000000000000000000000000000000000000000000000000000000000000000000000000000000000000000000000000000000000000000000000000000000000000000000000000000000000000000000000000000000000000000000000000000000000000000000000000
0511041105050112120101040403010100000000000000000000000000000000000000000000000000000000000000000000000000000000000000000000000000000000000000000000000000000000000000000000000000000000000000000000000000000000000000000000000000000000000000000000000000000000
0505050504040404010101030404040100000000000000000000000000000000000000000000000000000000000000000000000000000000000000000000000000000000000000000000000000000000000000000000000000000000000000000000000000000000000000000000000000000000000000000000000000000000
1111111111111101010404040404041100000000000000000000000000000000000000000000000000000000000000000000000000000000000000000000000000000000000000000000000000000000000000000000000000000000000000000000000000000000000000000000000000000000000000000000000000000000
